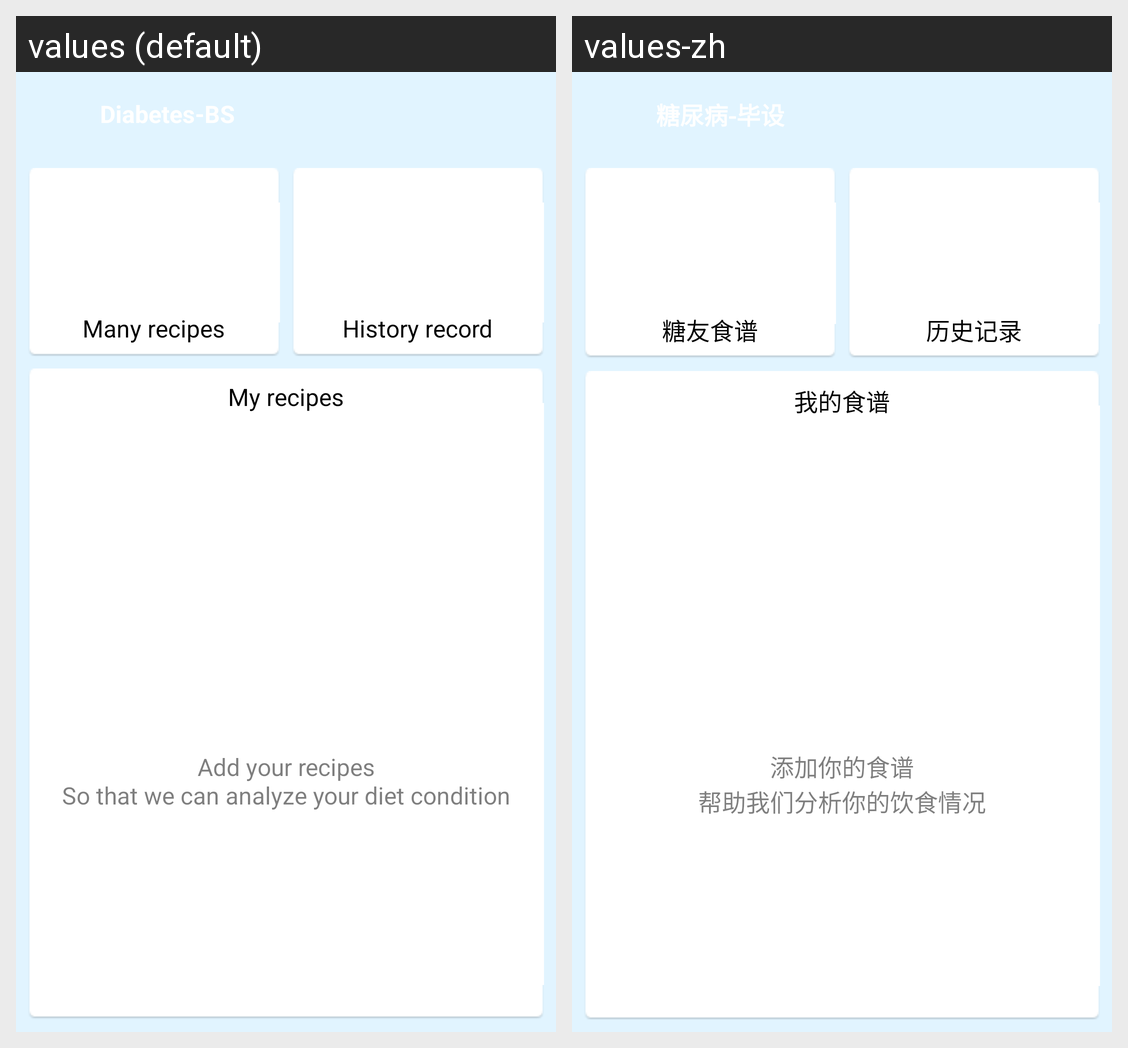

This grid shows one Android layout under two languages. Give, for every string resource on the screen, its name, the default text and each shown locale's text.
Android screen res/layout/activity_recipe.xml rendered under 2 locales, left to right: values (default), values-zh. Device: Nexus 5 (rendered at 1080×1920; each locale shown at half size, 540×960, under a caption strip naming it); theme main_activity_style.
Strings drawn on this screen, with the default value and each locale's value (text and hints the layout hard-codes, and strings that could not be matched under every locale, appear in the picture but are not listed):

many_recipes
  values: Many recipes
  values-zh: 糖友食谱

history_record
  values: History record
  values-zh: 历史记录

my_recipes
  values: My recipes
  values-zh: 我的食谱

add_my_recipe_tip
  values: Add your recipes
      So that we can analyze your diet condition
  values-zh: 添加你的食谱
      帮助我们分析你的饮食情况
